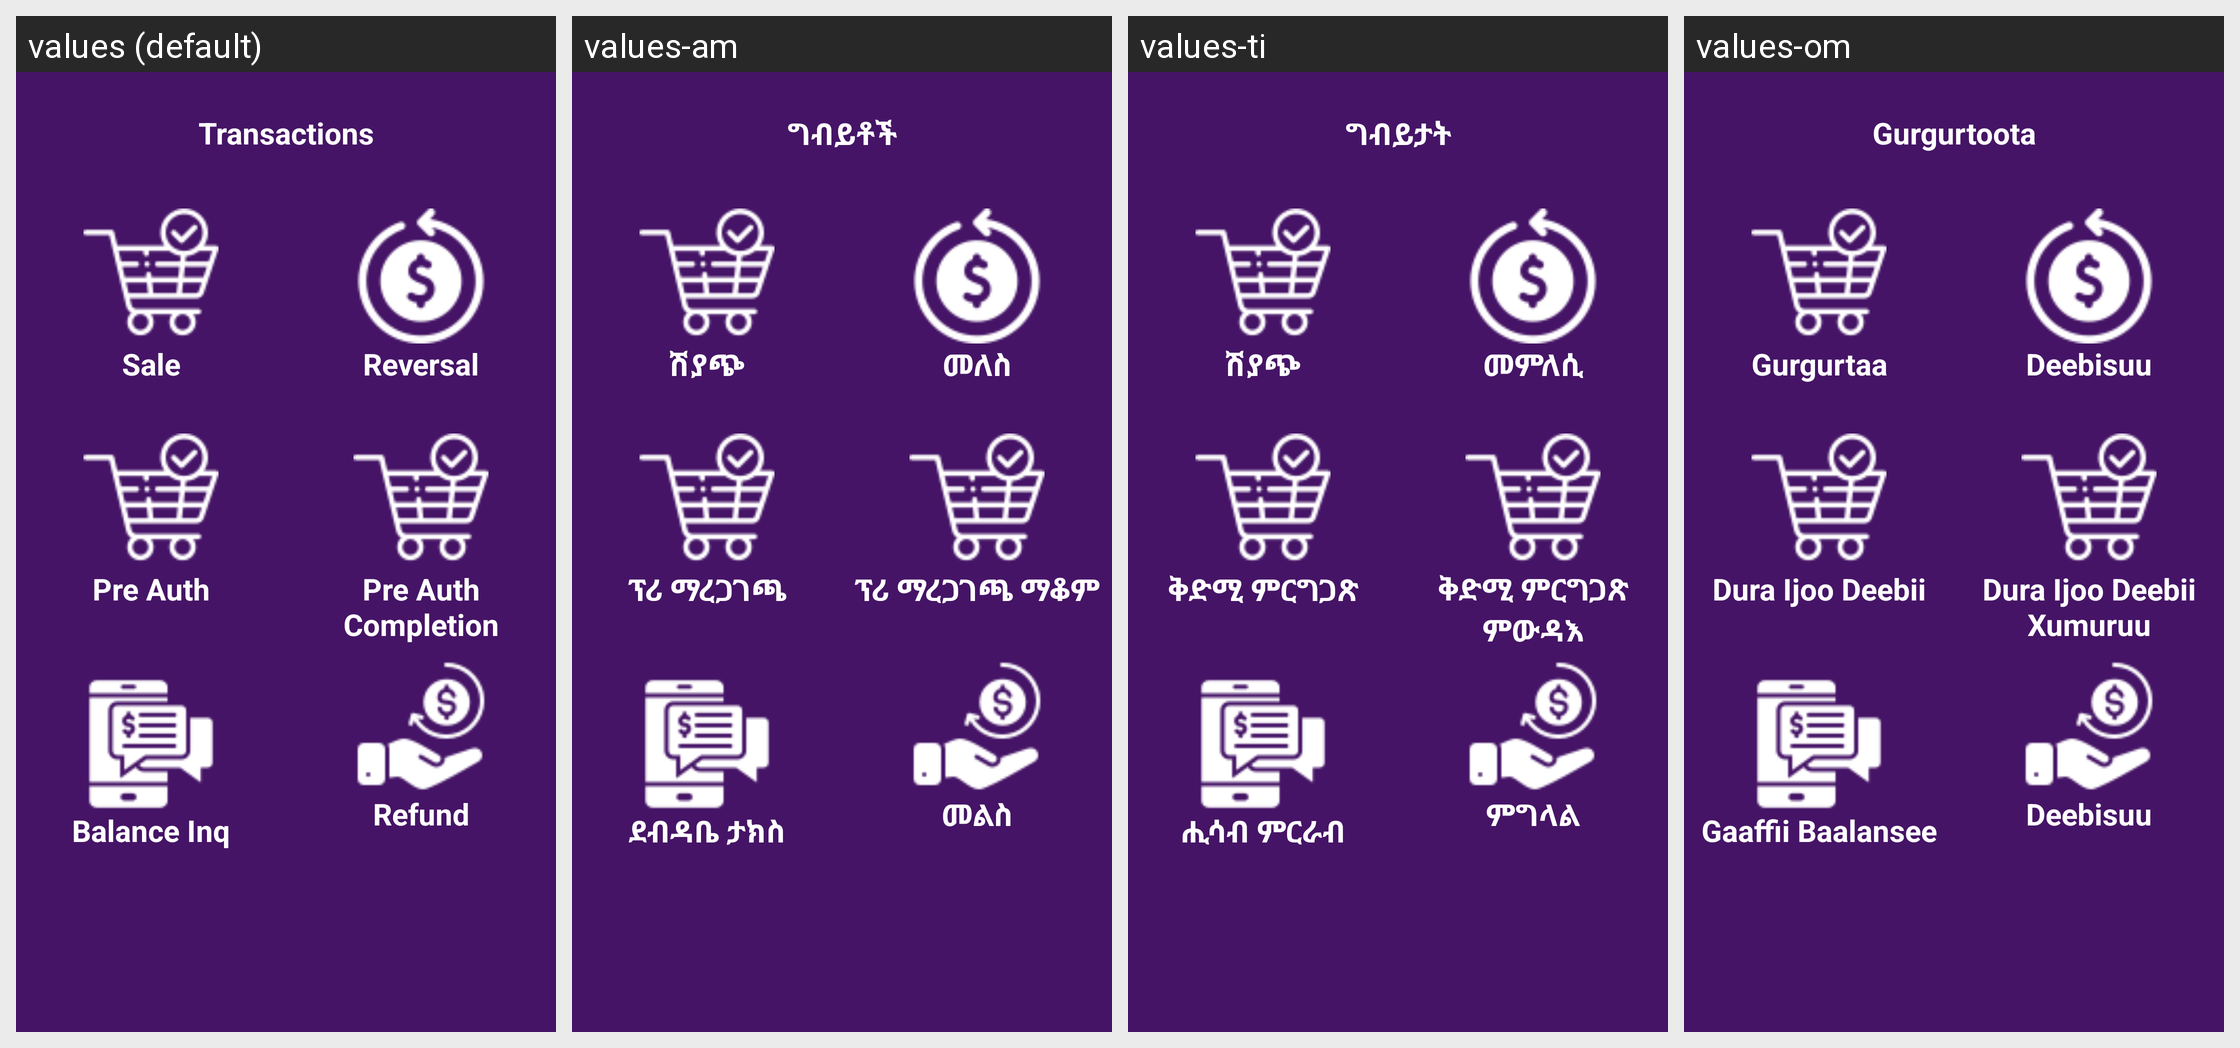

Locale-by-locale string values for the Android screen shown in this grid:
Android screen res/layout/dialog_txn_type.xml rendered under 4 locales, left to right: values (default), values-am, values-ti, values-om. Device: Nexus 5 (rendered at 1080×1920; each locale shown at half size, 540×960, under a caption strip naming it); theme Theme.Payment.
Other locales in the repository, not shown: values-en.
Strings drawn on this screen, with the default value and each locale's value (text and hints the layout hard-codes, and strings that could not be matched under every locale, appear in the picture but are not listed):

transactions_dialog_title_txt
  values: Transactions
  values-am: ግብይቶች
  values-ti: ግብይታት
  values-om: Gurgurtoota

sale_dialog_txt
  values: Sale
  values-am: ሽያጭ
  values-ti: ሽያጭ
  values-om: Gurgurtaa

reversal_dialog_txt
  values: Reversal
  values-am: መለስ
  values-ti: መምለሲ
  values-om: Deebisuu

pre_auth_dialog_txt
  values: Pre Auth
  values-am: ፕሪ ማረጋገጫ
  values-ti: ቅድሚ ምርግጋጽ
  values-om: Dura Ijoo Deebii

pre_auth_completion_dialog_txt
  values: Pre Auth Completion
  values-am: ፕሪ ማረጋገጫ ማቆም
  values-ti: ቅድሚ ምርግጋጽ ምውዳእ
  values-om: Dura Ijoo Deebii Xumuruu

balance_inq_dialog_txt
  values: Balance Inq
  values-am: ደብዳቤ ታክስ
  values-ti: ሒሳብ ምርራብ
  values-om: Gaaffii Baalansee

refund_dialog_txt
  values: Refund
  values-am: መልስ
  values-ti: ምግላል
  values-om: Deebisuu
